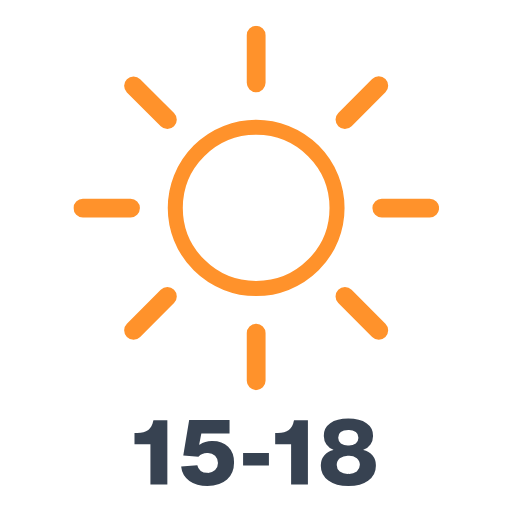
t = 0.00 s
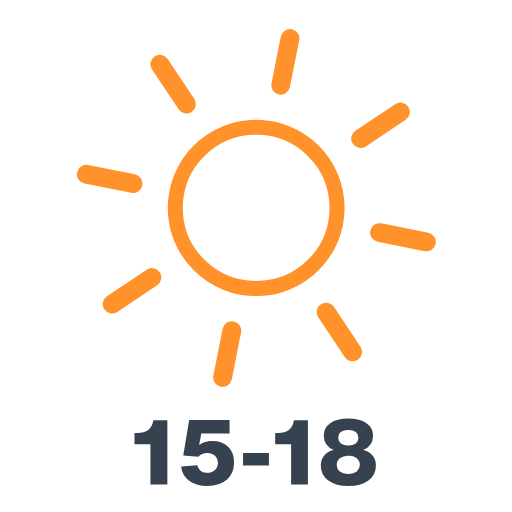
t = 1.50 s
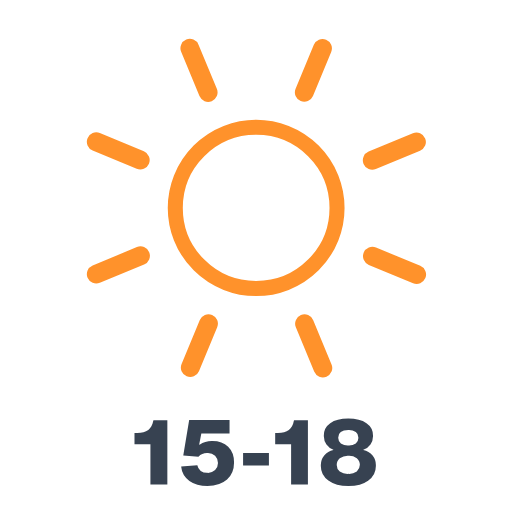
t = 3.00 s
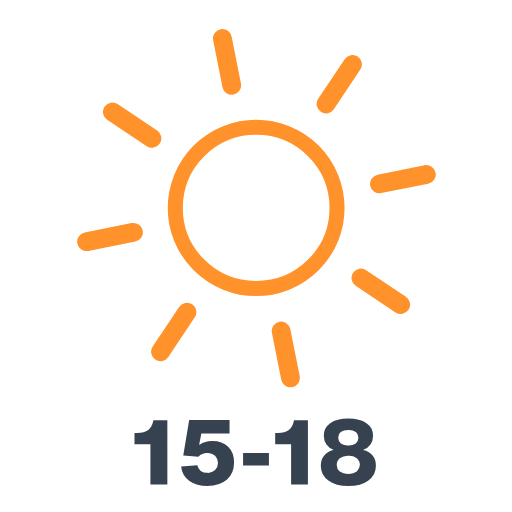
t = 4.50 s

The animated SVG that drew these frames (rendered in a browser with its animation timeline set to each time). Animation: 1 SMIL element (animateTransform=1); one cycle of 6.00 s, repeats indefinitely.

<svg xmlns="http://www.w3.org/2000/svg" xmlns:xlink="http://www.w3.org/1999/xlink" viewBox="51.833 52.083 408.333 408.333"><defs><symbol id="a" viewBox="0 0 291.6 290.6"><ellipse cx="145.8" cy="145.3" fill="none" stroke="#ff922b" stroke-miterlimit="10" stroke-width="12" rx="64.5" ry="64.3"/><path fill="none" stroke="#ff922b" stroke-linecap="round" stroke-miterlimit="10" stroke-width="15" d="M145.8 45.5v-38m0 275.6v-38m70.8-170.3 27-27M48 242.9l27-27m0-141-27-27m195.6 195-27-27m-171-70.5h-38m276.6 0H246"><animateTransform additive="sum" attributeName="transform" dur="6s" repeatCount="indefinite" type="rotate" values="0 145.78 145.78; 45 145.78 145.78"/></path></symbol></defs><path fill="#374251" d="M185.3 438.4h-13.5v-32h-12.7v-9h2.2q5.5 0 8.8-2.4c2-1.5 3.3-4 4-7.3l.1-.5h11.1Zm32 1.3q-8.8 0-14.4-4a16.1 16.1 0 01-6.6-11.5l12.9-1a7.2 7.2 0 002.7 4.5 8.8 8.8 0 005.3 1.5 8.4 8.4 0 006.2-2.2 8.4 8.4 0 000-11.5 8.5 8.5 0 00-6.2-2.2 9.2 9.2 0 00-7.1 3l-12.1-1 4.7-28.2h32.2v10.7h-22.5l-1.7 8.8.3.2a17.1 17.1 0 0110.3-3q7.8 0 12.5 4.6t4.7 12.5q0 8.6-5.6 13.6t-15.6 5.2Zm49-16.4h-20.6v-9.9h20.6Zm31.1 15.1H284v-32h-12.7v-9h2.2q5.5 0 8.7-2.4c2-1.5 3.4-4 4-7.3l.2-.5h11Zm48.3-3.1q-6 4.4-16 4.4t-16-4.4a14.2 14.2 0 01-6-12 12.2 12.2 0 012.7-8 13.2 13.2 0 017.3-4.4v-.2a11 11 0 01-5.5-4.1 11.4 11.4 0 01-2.1-6.8 12 12 0 015.1-10.2q5.2-3.7 14.4-3.7t14.5 3.7a11.9 11.9 0 015.2 10.2 11.5 11.5 0 01-2 6.8 10.6 10.6 0 01-5.7 4.1v.3a13.6 13.6 0 017.4 4.4 12.2 12.2 0 012.6 8 14.2 14.2 0 01-6 11.9Zm-16-5.3a10.7 10.7 0 006.7-1.9 7 7 0 000-10.6 10.6 10.6 0 00-6.7-1.9 10.9 10.9 0 00-6.9 2 6.9 6.9 0 000 10.5 10.9 10.9 0 006.9 1.9Zm0-22.6a9.3 9.3 0 005.9-1.7 5.5 5.5 0 002-4.6 5.2 5.2 0 00-2-4.4 9.8 9.8 0 00-6-1.6q-8 0-8 6a5.5 5.5 0 002.1 4.6 9.5 9.5 0 006 1.7Z"/><use xlink:href="#a" width="291.6" height="290.6" transform="translate(110.33 72.62)"/></svg>
